Run: headless pygame with SDL's dummy video driver; simulated clock (each Clock.tick advances the game by its frame time, no real sleeping); random seed 0; keys injected as events and as key.get_pressed() state; mouse plan: one left click at the window centre at the start of phase 2, then a move to the lower-right quarter at the start of phase 3.
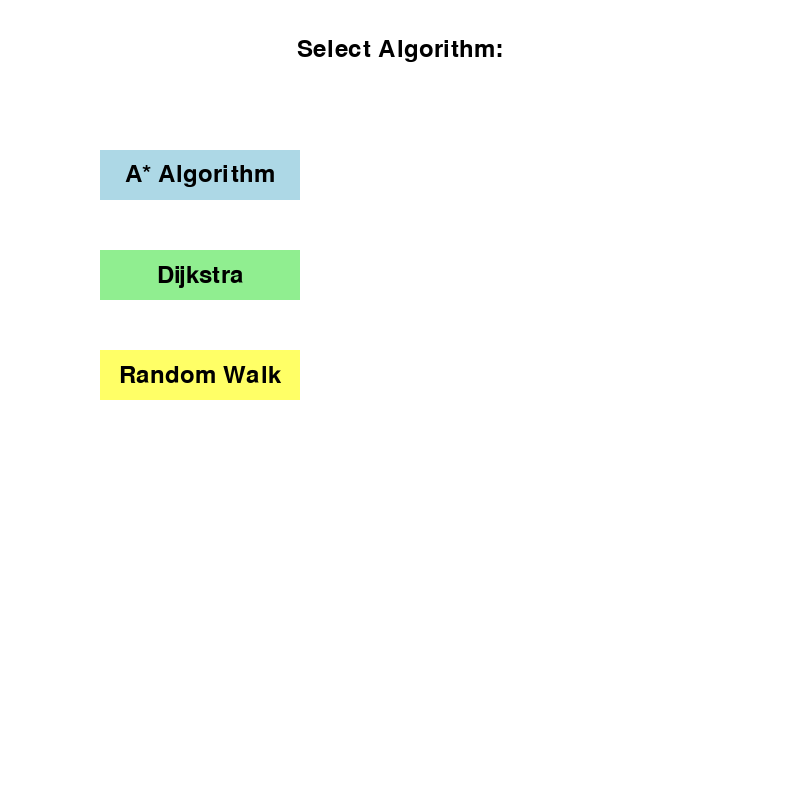
Frame 1 of 4 · flips 1–60 · no input
Frame 2 of 4 · flips 61–180 · clicked the window centre · tapped SPACE, RETURN · held RIGHT (→), D · screen unchanged from frame 1, image omitted
Frame 3 of 4 · flips 181–300 · moved the mouse to the lower-right quarter · held DOWN (↓), S · screen unchanged from frame 2, image omitted
Frame 4 of 4 · flips 301–420 · held LEFT (←), A, UP (↑), W · screen unchanged from frame 3, image omitted

The pygame program that drew these frames:

import pygame
import random
from queue import PriorityQueue

pygame.init()

WIDTH = 800
WIN = pygame.display.set_mode((WIDTH, WIDTH))
pygame.display.set_caption("Path Finding Visualizer")

# Define colors
WHITE = (255, 255, 255)
BLACK = (0, 0, 0)
GREEN = (0, 255, 0)
BLUE = (0, 0, 255)
RED = (255, 0, 0)
ORANGE = (255, 165, 0)
YELLOW = (255, 255, 0)
PURPLE = (128, 0, 128)
GREY = (128, 128, 128)
TURQUOISE = (64, 224, 208)
LIGHT_BLUE = (173, 216, 230)
LIGHT_GREEN = (144, 238, 144)
LIGHT_YELLOW = (255, 255, 102)

class Spot:
    def __init__(self, row, col, width, total_rows):
        self.row = row
        self.col = col
        self.x = row * width
        self.y = col * width
        self.color = WHITE
        self.neighbors = []
        self.width = width
        self.total_rows = total_rows

    def get_pos(self):
        return self.row, self.col

    def is_closed(self):
        return self.color == RED

    def is_open(self):
        return self.color == GREEN

    def is_barrier(self):
        return self.color == BLACK

    def is_start(self):
        return self.color == ORANGE

    def is_end(self):
        return self.color == TURQUOISE

    def reset(self):
        self.color = WHITE

    def make_start(self):
        self.color = ORANGE

    def make_closed(self):
        self.color = RED

    def make_open(self):
        self.color = GREEN

    def make_barrier(self):
        self.color = BLACK

    def make_end(self):
        self.color = TURQUOISE

    def make_path(self):
        self.color = PURPLE

    def draw(self, win):
        pygame.draw.rect(win, self.color, (self.x, self.y, self.width, self.width))

    def update_neighbors(self, grid):
        self.neighbors = []
        if self.row < self.total_rows - 1 and not grid[self.row + 1][self.col].is_barrier():  # DOWN
            self.neighbors.append(grid[self.row + 1][self.col])

        if self.row > 0 and not grid[self.row - 1][self.col].is_barrier():  # UP
            self.neighbors.append(grid[self.row - 1][self.col])

        if self.col < self.total_rows - 1 and not grid[self.row][self.col + 1].is_barrier():  # RIGHT
            self.neighbors.append(grid[self.row][self.col + 1])

        if self.col > 0 and not grid[self.row][self.col - 1].is_barrier():  # LEFT
            self.neighbors.append(grid[self.row][self.col - 1])

    def __lt__(self, other):
        return False

def h(p1, p2):
    x1, y1 = p1
    x2, y2 = p2
    return abs(x1 - x2) + abs(y1 - y2)

def dijkstra_algorithm(draw, grid, start, end):
    count = 0
    open_set = PriorityQueue()
    open_set.put((0, count, start))
    came_from = {}
    g_score = {spot: float("inf") for row in grid for spot in row}
    g_score[start] = 0

    while not open_set.empty():
        for event in pygame.event.get():
            if event.type == pygame.QUIT:
                pygame.quit()

        current = open_set.get()[2]

        if current == end:
            reconstruct_path(came_from, end, draw)
            end.make_end()
            return True

        for neighbor in current.neighbors:
            temp_g_score = g_score[current] + 1

            if temp_g_score < g_score[neighbor]:
                came_from[neighbor] = current
                g_score[neighbor] = temp_g_score
                if neighbor not in [item[2] for item in open_set.queue]:
                    count += 1
                    open_set.put((g_score[neighbor], count, neighbor))
                    neighbor.make_open()

        draw()

        if current != start:
            current.make_closed()

    return False

def a_star_algorithm(draw, grid, start, end):
    count = 0
    open_set = PriorityQueue()
    open_set.put((0, count, start))
    came_from = {}
    g_score = {spot: float("inf") for row in grid for spot in row}
    g_score[start] = 0
    f_score = {spot: float("inf") for row in grid for spot in row}
    f_score[start] = h(start.get_pos(), end.get_pos())

    while not open_set.empty():
        for event in pygame.event.get():
            if event.type == pygame.QUIT:
                pygame.quit()

        current = open_set.get()[2]

        if current == end:
            reconstruct_path(came_from, end, draw)
            end.make_end()
            return True

        for neighbor in current.neighbors:
            temp_g_score = g_score[current] + 1

            if temp_g_score < g_score[neighbor]:
                came_from[neighbor] = current
                g_score[neighbor] = temp_g_score
                f_score[neighbor] = temp_g_score + h(neighbor.get_pos(), end.get_pos())
                if neighbor not in [item[2] for item in open_set.queue]:
                    count += 1
                    open_set.put((f_score[neighbor], count, neighbor))
                    neighbor.make_open()

        draw()

        if current != start:
            current.make_closed()

    return False

def random_walk(draw, grid, start, end):
    while start != end:
        neighbors = [neighbor for neighbor in start.neighbors if not neighbor.is_barrier()]
        if neighbors:
            start = random.choice(neighbors)
            start.make_path()
            draw()
        else:
            break

def reconstruct_path(came_from, current, draw):
    while current in came_from:
        current = came_from[current]
        current.make_path()
        draw()

def make_grid(rows, width):
    grid = []
    gap = width // rows
    for i in range(rows):
        grid.append([])
        for j in range(rows):
            spot = Spot(i, j, gap, rows)
            grid[i].append(spot)
    return grid

def draw_grid(win, rows, width):
    gap = width // rows
    for i in range(rows):
        pygame.draw.line(win, GREY, (0, i * gap), (width, i * gap))
        for j in range(rows):
            pygame.draw.line(win, GREY, (j * gap, 0), (j * gap, width))

def draw(win, grid, rows, width):
    win.fill(WHITE)

    for row in grid:
        for spot in row:
            spot.draw(win)

    draw_grid(win, rows, width)
    pygame.display.update()

def get_clicked_pos(pos, rows, width):
    gap = width // rows
    y, x = pos
    row = y // gap
    col = x // gap
    return row, col

def main():
    ROWS = 50
    grid = make_grid(ROWS, WIDTH)

    start = None
    end = None

    run = True
    while run:
        WIN.fill(WHITE)
        # Draw title
        font = pygame.font.SysFont(None, 36)
        text = font.render("Select Algorithm:", True, BLACK)
        text_rect = text.get_rect(center=(WIDTH // 2, 50))
        WIN.blit(text, text_rect)

        # Draw buttons
        a_star_button = pygame.Rect(100, 150, 200, 50)
        dijkstra_button = pygame.Rect(100, 250, 200, 50)
        random_walk_button = pygame.Rect(100, 350, 200, 50)
        button_colors = [LIGHT_BLUE, LIGHT_GREEN, LIGHT_YELLOW]

        pygame.draw.rect(WIN, button_colors[0], a_star_button)
        pygame.draw.rect(WIN, button_colors[1], dijkstra_button)
        pygame.draw.rect(WIN, button_colors[2], random_walk_button)

        text = font.render("A* Algorithm", True, BLACK)
        text_rect = text.get_rect(center=a_star_button.center)
        WIN.blit(text, text_rect)

        text = font.render("Dijkstra", True, BLACK)
        text_rect = text.get_rect(center=dijkstra_button.center)
        WIN.blit(text, text_rect)

        text = font.render("Random Walk", True, BLACK)
        text_rect = text.get_rect(center=random_walk_button.center)
        WIN.blit(text, text_rect)

        for event in pygame.event.get():
            if event.type == pygame.QUIT:
                run = False

            if event.type == pygame.MOUSEBUTTONDOWN:
                if a_star_button.collidepoint(event.pos):
                    start = None
                    end = None
                    grid = make_grid(ROWS, WIDTH)
                    while True:
                        draw(WIN, grid, ROWS, WIDTH)
                        for event in pygame.event.get():
                            if event.type == pygame.QUIT:
                                pygame.quit()
                                return
                            if event.type == pygame.KEYDOWN:
                                if event.key == pygame.K_c:
                                    start = None
                                    end = None
                                    grid = make_grid(ROWS, WIDTH)
                                    break
                                elif event.key == pygame.K_SPACE and start and end:
                                    for row in grid:
                                        for spot in row:
                                            spot.update_neighbors(grid)
                                    a_star_algorithm(lambda: draw(WIN, grid, ROWS, WIDTH), grid, start, end)
                                    break
                            if pygame.mouse.get_pressed()[0]:  # LEFT
                                pos = pygame.mouse.get_pos()
                                row, col = get_clicked_pos(pos, ROWS, WIDTH)
                                spot = grid[row][col]
                                if not start and spot != end:
                                    start = spot
                                    start.make_start()
                                elif not end and spot != start:
                                    end = spot
                                    end.make_end()
                                elif spot != end and spot != start:
                                    spot.make_barrier()
                            elif pygame.mouse.get_pressed()[2]:  # RIGHT
                                pos = pygame.mouse.get_pos()
                                row, col = get_clicked_pos(pos, ROWS, WIDTH)
                                spot = grid[row][col]
                                spot.reset()
                                if spot == start:
                                    start = None
                                elif spot == end:
                                    end = None
                elif dijkstra_button.collidepoint(event.pos):
                    start = None
                    end = None
                    grid = make_grid(ROWS, WIDTH)
                    while True:
                        draw(WIN, grid, ROWS, WIDTH)
                        for event in pygame.event.get():
                            if event.type == pygame.QUIT:
                                pygame.quit()
                                return
                            if event.type == pygame.KEYDOWN:
                                if event.key == pygame.K_c:
                                    start = None
                                    end = None
                                    grid = make_grid(ROWS, WIDTH)
                                    break
                                elif event.key == pygame.K_SPACE and start and end:
                                    for row in grid:
                                        for spot in row:
                                            spot.update_neighbors(grid)
                                    dijkstra_algorithm(lambda: draw(WIN, grid, ROWS, WIDTH), grid, start, end)
                                    break
                            if pygame.mouse.get_pressed()[0]:  # LEFT
                                pos = pygame.mouse.get_pos()
                                row, col = get_clicked_pos(pos, ROWS, WIDTH)
                                spot = grid[row][col]
                                if not start and spot != end:
                                    start = spot
                                    start.make_start()
                                elif not end and spot != start:
                                    end = spot
                                    end.make_end()
                                elif spot != end and spot != start:
                                    spot.make_barrier()
                            elif pygame.mouse.get_pressed()[2]:  # RIGHT
                                pos = pygame.mouse.get_pos()
                                row, col = get_clicked_pos(pos, ROWS, WIDTH)
                                spot = grid[row][col]
                                spot.reset()
                                if spot == start:
                                    start = None
                                elif spot == end:
                                    end = None
                elif random_walk_button.collidepoint(event.pos):
                    start = random.choice(random.choice(grid))
                    end = random.choice(random.choice(grid))
                    while True:
                        draw(WIN, grid, ROWS, WIDTH)
                        for event in pygame.event.get():
                            if event.type == pygame.QUIT:
                                pygame.quit()
                                return
                            if event.type == pygame.KEYDOWN:
                                if event.key == pygame.K_c:
                                    start = None
                                    end = None
                                    grid = make_grid(ROWS, WIDTH)
                                    break
                                elif event.key == pygame.K_SPACE and start and end:
                                    for row in grid:
                                        for spot in row:
                                            spot.update_neighbors(grid)
                                    random_walk(lambda: draw(WIN, grid, ROWS, WIDTH), grid, start, end)
                                    break
                            if pygame.mouse.get_pressed()[0]:  # LEFT
                                pos = pygame.mouse.get_pos()
                                row, col = get_clicked_pos(pos, ROWS, WIDTH)
                                spot = grid[row][col]
                                if not start and spot != end:
                                    start = spot
                                    start.make_start()
                                elif not end and spot != start:
                                    end = spot
                                    end.make_end()
                                elif spot != end and spot != start:
                                    spot.make_barrier()
                            elif pygame.mouse.get_pressed()[2]:  # RIGHT
                                pos = pygame.mouse.get_pos()
                                row, col = get_clicked_pos(pos, ROWS, WIDTH)
                                spot = grid[row][col]
                                spot.reset()
                                if spot == start:
                                    start = None
                                elif spot == end:
                                    end = None

        pygame.display.update()

    pygame.quit()

if __name__ == "__main__":
    main()
